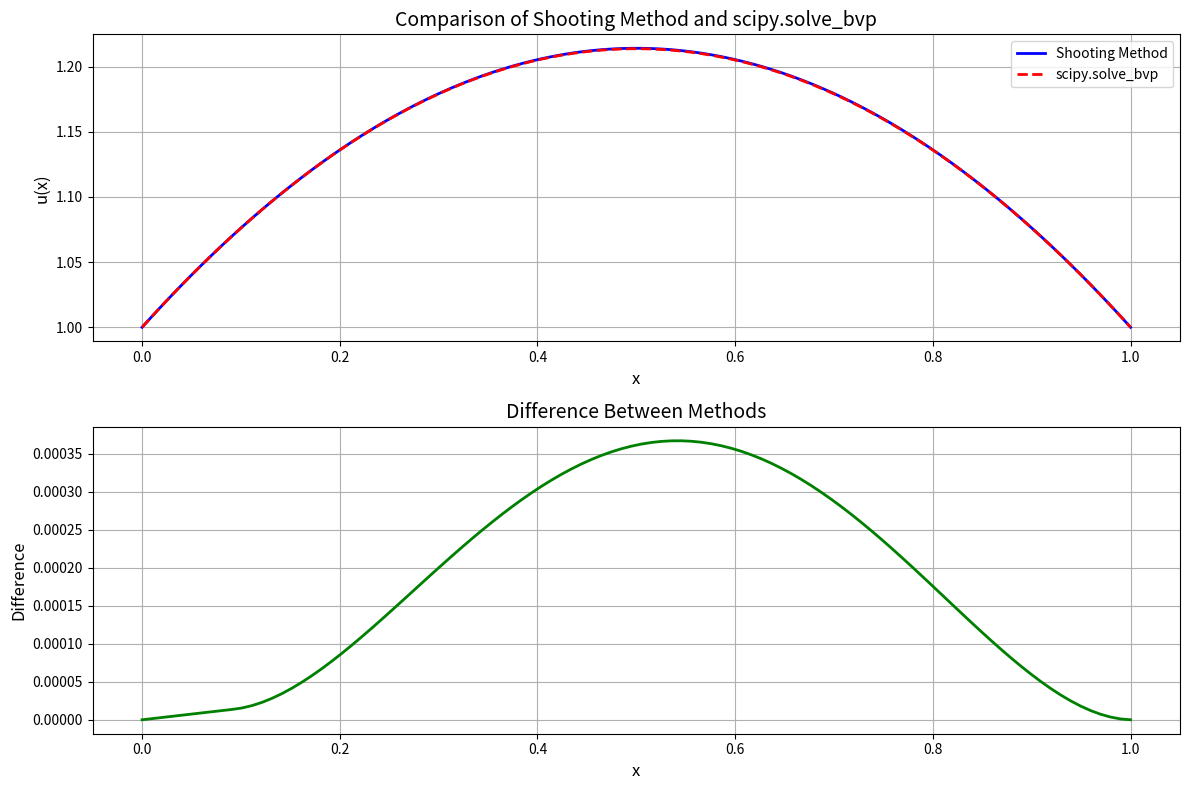

The script that saved this image:
#!/usr/bin/env python3
# -*- coding: utf-8 -*-
"""
项目2：打靶法与scipy.solve_bvp求解边值问题 - 学生代码模板

本项目要求实现打靶法和scipy.solve_bvp两种方法来求解二阶线性常微分方程边值问题：
u''(x) = -π(u(x)+1)/4
边界条件：u(0) = 1, u(1) = 1

[redacted]
[redacted]
完成日期：2053-06-09
"""

import numpy as np
import matplotlib.pyplot as plt
from scipy.integrate import odeint, solve_ivp, solve_bvp
from scipy.optimize import fsolve
import warnings
warnings.filterwarnings('ignore')


def ode_system_shooting(t, y):
    """
    Define the ODE system for shooting method.
    
    Convert the second-order ODE u'' = -π(u+1)/4 into a first-order system:
    y1 = u, y2 = u'
    y1' = y2
    y2' = -π(y1+1)/4
    
    Args:
        t (float): Independent variable (time/position)
        y (array): State vector [y1, y2] where y1=u, y2=u'
    
    Returns:
        list: Derivatives [y1', y2']
    """
    dydt = [
        y[1],  # y1' = y2
        -np.pi * (y[0] + 1) / 4  # y2' = -π(y1+1)/4
    ]
    return dydt


def boundary_conditions_scipy(ya, yb):
    """
    Define boundary conditions for scipy.solve_bvp.
    
    Boundary conditions: u(0) = 1, u(1) = 1
    ya[0] should equal 1, yb[0] should equal 1
    
    Args:
        ya (array): Values at left boundary [u(0), u'(0)]
        yb (array): Values at right boundary [u(1), u'(1)]
    
    Returns:
        array: Boundary condition residuals
    """
    # Residuals: [u(0)-1, u(1)-1]
    return np.array([ya[0] - 1, yb[0] - 1])


def ode_system_scipy(x, y):
    """
    Define the ODE system for scipy.solve_bvp.
    
    Note: scipy.solve_bvp uses (x, y) parameter order, different from odeint
    
    Args:
        x (float): Independent variable
        y (array): State vector [y1, y2]
    
    Returns:
        array: Derivatives as column vector
    """
    # Return column vector: [[y1'], [y2']]
    return np.vstack((
        y[1],  # y1' = y2
        -np.pi * (y[0] + 1) / 4  # y2' = -π(y1+1)/4
    ))


def solve_bvp_shooting_method(x_span, boundary_conditions, n_points=100, max_iterations=10, tolerance=1e-6):
    """
    Solve boundary value problem using shooting method.
    
    Algorithm:
    1. Guess initial slope m1
    2. Solve IVP with initial conditions [u(0), m1]
    3. Check if u(1) matches boundary condition
    4. If not, adjust slope using secant method and repeat
    
    Args:
        x_span (tuple): Domain (x_start, x_end)
        boundary_conditions (tuple): (u_left, u_right)
        n_points (int): Number of discretization points
        max_iterations (int): Maximum iterations for shooting
        tolerance (float): Convergence tolerance
    
    Returns:
        tuple: (x_array, y_array) solution arrays
    """
    # Validate input parameters
    if len(x_span) != 2 or x_span[0] >= x_span[1]:
        raise ValueError("Invalid x_span. Must be (start, end) with start < end")
    if len(boundary_conditions) != 2:
        raise ValueError("boundary_conditions must be tuple of length 2")
    if n_points < 3:
        raise ValueError("n_points must be at least 3")
    
    # Extract boundary conditions
    u_left, u_right = boundary_conditions
    x0, x_end = x_span
    
    # Define function to compute residual at right boundary
    def residual(m):
        """Compute residual u(x_end) - u_right for given initial slope m"""
        sol = solve_ivp(
            ode_system_shooting,
            [x0, x_end],
            [u_left, m],  # Initial conditions: [u(0), u'(0)=m]
            t_eval=np.linspace(x0, x_end, n_points)
        )
        return sol.y[0, -1] - u_right
    
    # Secant method for root finding
    m0 = 0.0  # First guess for initial slope
    m1 = -1.0  # Second guess for initial slope
    
    # Evaluate residuals
    r0 = residual(m0)
    r1 = residual(m1)
    
    # Iterate until convergence or max iterations
    for i in range(max_iterations):
        if abs(r1) < tolerance:
            break
            
        # Secant method update
        m_new = m1 - r1 * (m1 - m0) / (r1 - r0 + 1e-12)
        
        # Update for next iteration
        m0, m1 = m1, m_new
        r0, r1 = r1, residual(m1)
    
    # Final solution with converged slope
    x = np.linspace(x0, x_end, n_points)
    sol = solve_ivp(
        ode_system_shooting,
        [x0, x_end],
        [u_left, m1],
        t_eval=x
    )
    
    return x, sol.y[0]


def solve_bvp_scipy_wrapper(x_span, boundary_conditions, n_points=50):
    """
    Solve boundary value problem using scipy.solve_bvp.
    
    Args:
        x_span (tuple): Domain (x_start, x_end)
        boundary_conditions (tuple): (u_left, u_right)
        n_points (int): Number of initial mesh points
    
    Returns:
        tuple: (x_array, y_array) solution arrays
    """
    # Validate input
    if len(x_span) != 2 or x_span[0] >= x_span[1]:
        raise ValueError("Invalid x_span. Must be (start, end) with start < end")
    if len(boundary_conditions) != 2:
        raise ValueError("boundary_conditions must be tuple of length 2")
    if n_points < 3:
        raise ValueError("n_points must be at least 3")
    
    # Setup initial mesh and guess
    x_mesh = np.linspace(x_span[0], x_span[1], n_points)
    
    # Initial guess: linear function satisfying boundary conditions
    u_guess = np.linspace(boundary_conditions[0], boundary_conditions[1], n_points)
    y_guess = np.zeros((2, n_points))
    y_guess[0] = u_guess  # u(x)
    y_guess[1] = 0.0      # u'(x) - initial guess zero
    
    # Solve BVP
    sol = solve_bvp(
        ode_system_scipy,
        boundary_conditions_scipy,
        x_mesh,
        y_guess,
        tol=1e-6
    )
    
    if not sol.success:
        raise RuntimeError(f"BVP solver failed: {sol.message}")
    
    # Evaluate solution on finer grid for smooth plot
    x_fine = np.linspace(x_span[0], x_span[1], 100)
    y_fine = sol.sol(x_fine)[0]
    
    return x_fine, y_fine


def compare_methods_and_plot(x_span=(0, 1), boundary_conditions=(1, 1), n_points=100):
    """
    Compare shooting method and scipy.solve_bvp, generate comparison plot.
    
    Args:
        x_span (tuple): Domain for the problem
        boundary_conditions (tuple): Boundary values (left, right)
        n_points (int): Number of points for plotting
    
    Returns:
        dict: Dictionary containing solutions and analysis
    """
    # Solve using both methods
    try:
        x_shooting, y_shooting = solve_bvp_shooting_method(
            x_span, boundary_conditions, n_points)
    except Exception as e:
        print(f"Shooting method failed: {e}")
        raise
    
    try:
        x_scipy, y_scipy = solve_bvp_scipy_wrapper(
            x_span, boundary_conditions, n_points)
    except Exception as e:
        print(f"Scipy.solve_bvp failed: {e}")
        raise
    
    # Interpolate to common grid for comparison
    y_scipy_interp = np.interp(x_shooting, x_scipy, y_scipy)
    
    # Calculate differences
    diff = y_shooting - y_scipy_interp
    max_diff = np.max(np.abs(diff))
    rms_diff = np.sqrt(np.mean(diff**2))
    
    # Create figure with two subplots
    plt.figure(figsize=(12, 8))
    
    # Plot solutions
    plt.subplot(2, 1, 1)
    plt.plot(x_shooting, y_shooting, 'b-', linewidth=2, label='Shooting Method')
    plt.plot(x_scipy, y_scipy, 'r--', linewidth=2, label='scipy.solve_bvp')
    plt.title('Comparison of Shooting Method and scipy.solve_bvp', fontsize=14)
    plt.xlabel('x', fontsize=12)
    plt.ylabel('u(x)', fontsize=12)
    plt.legend()
    plt.grid(True)
    
    # Plot difference
    plt.subplot(2, 1, 2)
    plt.plot(x_shooting, diff, 'g-', linewidth=2)
    plt.title('Difference Between Methods', fontsize=14)
    plt.xlabel('x', fontsize=12)
    plt.ylabel('Difference', fontsize=12)
    plt.grid(True)
    
    plt.tight_layout()
    plt.savefig('method_comparison.png')
    plt.show()
    
    # Print results
    print(f"Maximum difference: {max_diff:.4e}")
    print(f"RMS difference: {rms_diff:.4e}")
    
    # Return results dictionary
    return {
        'x_shooting': x_shooting,
        'y_shooting': y_shooting,
        'x_scipy': x_scipy,
        'y_scipy': y_scipy,
        'max_difference': max_diff,
        'rms_difference': rms_diff
    }


# Test functions for development and debugging
def test_ode_system():
    """
    Test the ODE system implementation.
    """
    print("Testing ODE system...")
    try:
        # Test point
        t_test = 0.5
        y_test = np.array([1.0, 0.5])
        
        # Test shooting method ODE system
        dydt = ode_system_shooting(t_test, y_test)
        print(f"ODE system (shooting): dydt = {dydt}")
        
        # Test scipy ODE system
        dydt_scipy = ode_system_scipy(t_test, y_test)
        print(f"ODE system (scipy): dydt = {dydt_scipy}")
        
    except NotImplementedError:
        print("ODE system functions not yet implemented.")


def test_boundary_conditions():
    """
    Test the boundary conditions implementation.
    """
    print("Testing boundary conditions...")
    try:
        ya = np.array([1.0, 0.5])  # Left boundary
        yb = np.array([1.0, -0.3])  # Right boundary
        
        bc_residual = boundary_conditions_scipy(ya, yb)
        print(f"Boundary condition residuals: {bc_residual}")
        
    except NotImplementedError:
        print("Boundary conditions function not yet implemented.")


if __name__ == "__main__":
    print("项目2：打靶法与scipy.solve_bvp求解边值问题")
    print("=" * 50)
    
    # Run basic tests
    test_ode_system()
    test_boundary_conditions()
    
    # Run comparison
    print("\nRunning method comparison...")
    results = compare_methods_and_plot()
    print("\nComparison completed successfully!")
